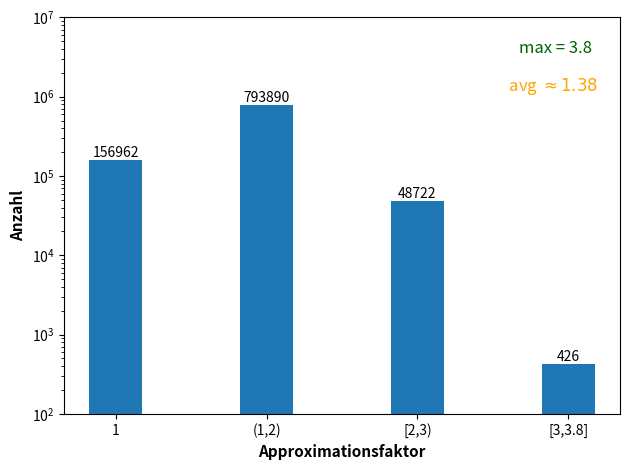

The script that saved this image:
import matplotlib.pyplot as plt
import numpy as np


labels = ['1', '(1,2)', '[2,3)', '[3,3.8]']
bars1 = [156962, 793890, 48722, 426]
bars2 = [str(i) for i in bars1]


x = np.arange(len(labels))
width = 0.35

fig = plt.figure()
ax = fig.add_subplot()
fig.subplots_adjust(top=0.85)

rects = ax.bar(x, bars1, width)

ax.set_ylabel('Anzahl', fontweight='bold',size=11)
ax.set_xlabel("Approximationsfaktor", fontweight='bold', size=11)
ax.set_xticks(x, labels)
# ax.set_title(r"Testreihe 6 für $K_6$",  fontweight='bold',size=13)
plt.yscale('log')
ax.set_ylim(ymin=100)
ax.set_ylim(ymax=10000000)
ax.text(0.95, 0.9, 'max = 3.8',
        verticalalignment='bottom', horizontalalignment='right',
        transform=ax.transAxes,
        color='darkgreen', fontsize=12)
ax.text(0.96, 0.8, r' avg $\approx 1.38$',
        verticalalignment='bottom', horizontalalignment='right',
        transform=ax.transAxes,
        color='orange', fontsize=12)

for rect, label in zip(rects, bars2):
    height = rect.get_height()
    ax.text(
        rect.get_x() + rect.get_width() / 2,
        height + 5, label, ha="center", va="bottom"
    )

plt.show()

fig.tight_layout()

plt.show()


